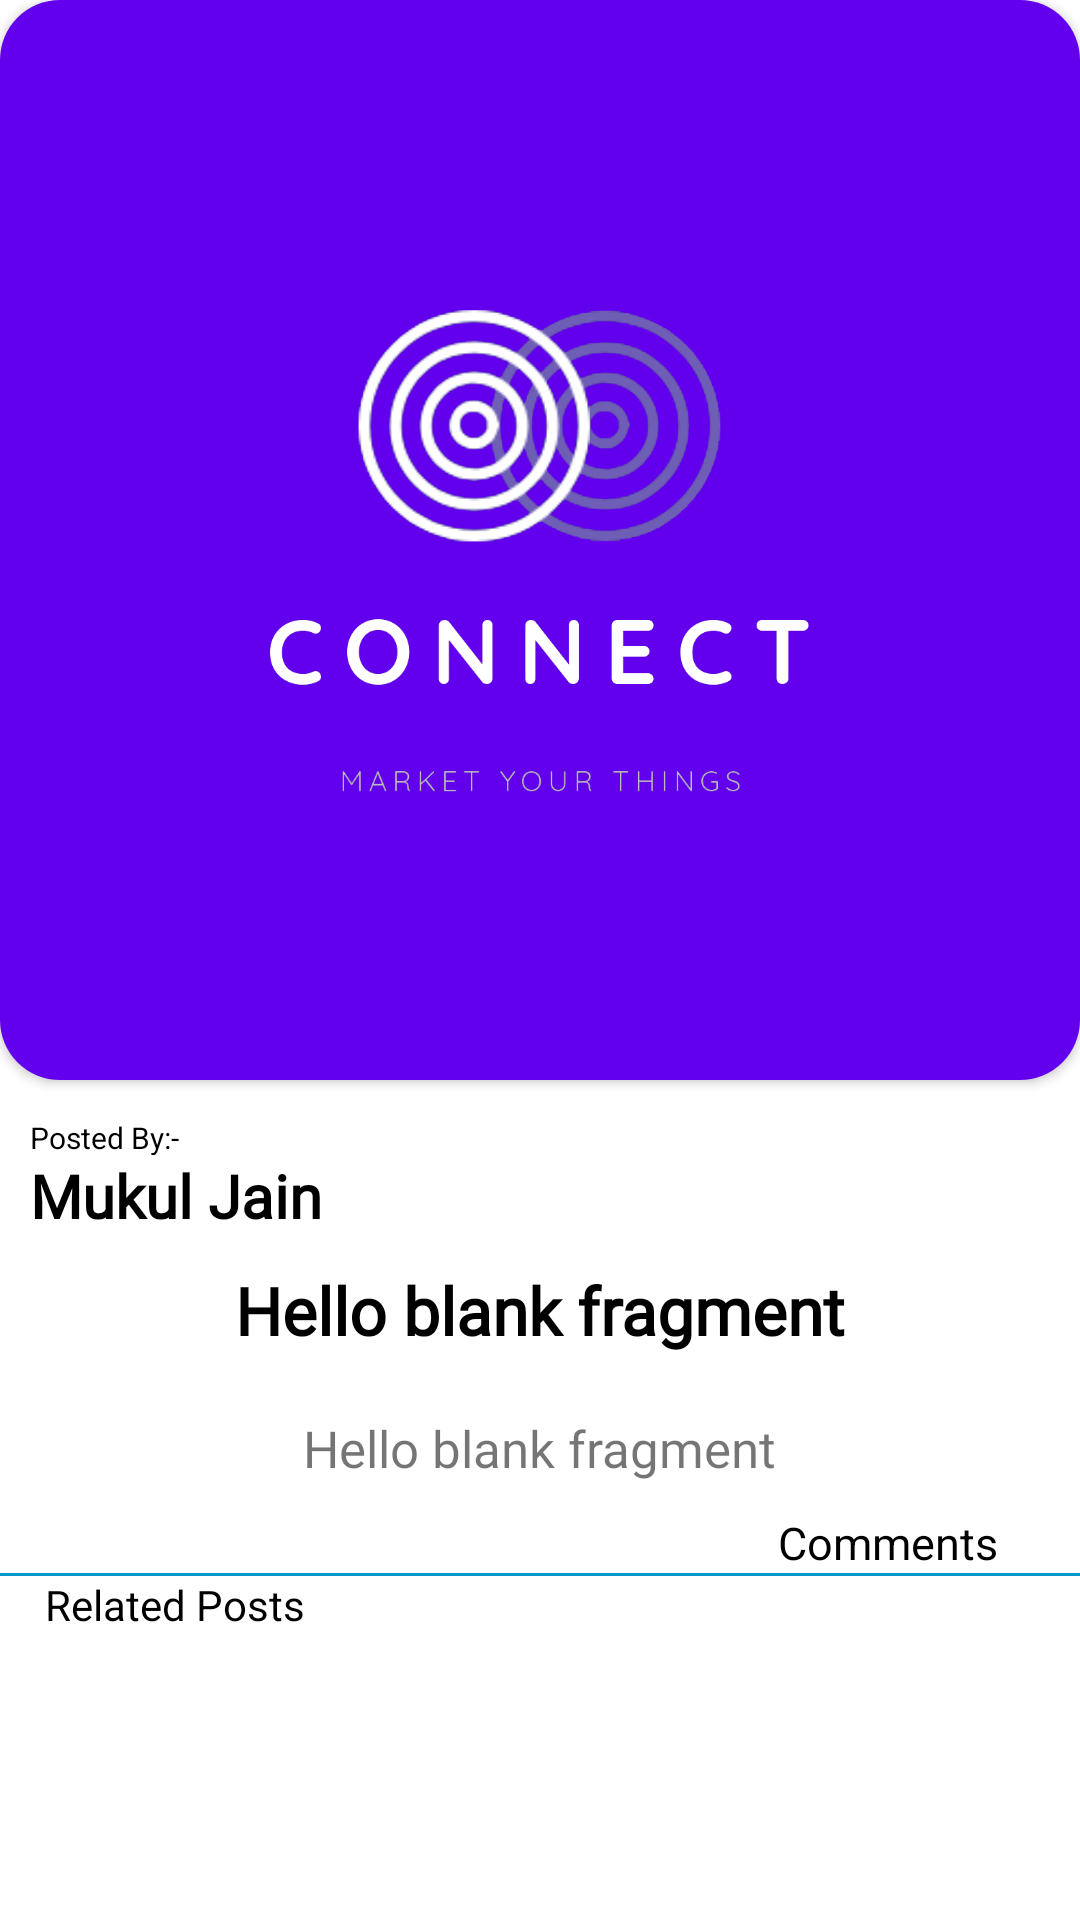

Write the Android layout XML for this screen, with the resource values it uses.
<!-- AndroidManifest.xml: application theme AppTheme -->
<!-- res/layout/fragment_show_post.xml -->
<?xml version="1.0" encoding="utf-8"?>
<ScrollView android:id="@+id/scrollView_showPost"
    android:layout_width="match_parent"
    android:layout_height="match_parent"
    xmlns:android="http://schemas.android.com/apk/res/android"
    xmlns:tools="http://schemas.android.com/tools"
    xmlns:app="http://schemas.android.com/apk/res-auto"
    android:background="@android:color/white">

<RelativeLayout
    android:layout_width="match_parent"
    android:layout_height="match_parent"
    tools:context=".ui.Posts.ShowPostFragment"
    android:background="@android:color/white">

    <androidx.cardview.widget.CardView
        android:id="@+id/card_view_image"
        android:layout_width="match_parent"
        android:layout_height="wrap_content"
        app:cardCornerRadius="20dp">

    <ImageView
        android:id="@+id/image_post_image"
        android:layout_width="match_parent"
        android:layout_height="wrap_content"
        android:src="@drawable/logo_front"
        android:adjustViewBounds="true"
         />

    </androidx.cardview.widget.CardView>

    <LinearLayout
        android:id="@+id/layout_user"
        android:layout_below="@+id/card_view_image"
        android:orientation="vertical"
        android:layout_width="match_parent"
        android:layout_height="wrap_content">


        <LinearLayout
            android:layout_width="match_parent"
            android:layout_height="match_parent"
            android:orientation="horizontal"
            android:weightSum="5"

            >

        <TextView
            android:layout_width="match_parent"
            android:layout_height="15dp"
            android:text="Posted By:-"
            android:textSize="10dp"
            android:layout_weight="4"
            android:layout_marginLeft="10dp"
            android:layout_marginTop="10dp"
            android:textColor="@android:color/black"/>

            <TextView
                android:id="@+id/txt_postViews"
                android:layout_width="match_parent"
                android:layout_height="15dp"
                android:layout_weight="1"
                android:gravity="end"
                android:layout_marginEnd="15dp"
                android:textSize="12dp"
                android:layout_marginLeft="10dp"
                android:layout_marginTop="10dp"
                android:textColor="@android:color/black"/>


        </LinearLayout>

        <LinearLayout
            android:orientation="horizontal"
            android:layout_width="match_parent"
            android:layout_height="wrap_content"
            android:weightSum="5">

            <LinearLayout
                android:layout_width="match_parent"
                android:layout_height="wrap_content"
                android:layout_marginLeft="10dp"
                android:layout_weight="1">

            <TextView
                android:id="@+id/txt_postUser_name"
                android:layout_width="wrap_content"
                android:layout_height="wrap_content"
                android:text="Mukul Jain"
                android:textStyle="bold"
                android:fontFamily="@font/sans_regular"
                android:textSize="20dp"

                android:textColor="@android:color/black"
                android:background="@drawable/ripple"/>

            </LinearLayout>


            <ImageView
                android:id="@+id/img_menu"
                android:layout_width="match_parent"
                android:layout_height="wrap_content"
                android:src="@drawable/ic_baseline_more_horiz_24"
                android:tint="@android:color/black"
                android:layout_weight="4"
                android:background="@drawable/ripple"/>




        </LinearLayout>
    </LinearLayout>
    <TextView
        android:layout_below="@+id/layout_user"
        android:id="@+id/txt_post_title"
        android:layout_width="wrap_content"
        android:layout_centerHorizontal="true"
        android:layout_height="wrap_content"
        android:text="@string/hello_blank_fragment"
        android:textSize="22sp"
        android:textColor="@android:color/black"
        android:layout_margin="10dp"
        android:textStyle="bold"
        android:fontFamily="@font/sans_regular"/>


    <TextView
        android:layout_below="@+id/txt_post_title"
        android:id="@+id/txt_post_desc"
        android:layout_width="wrap_content"
        android:layout_height="wrap_content"
        android:text="@string/hello_blank_fragment"
        android:layout_centerHorizontal="true"
        android:textSize="17sp"
        android:layout_margin="10dp"
        android:fontFamily="@font/sans_regular"/>

    <Button
        android:layout_below="@+id/txt_post_desc"
        android:id="@+id/btn_post_link"
        android:layout_width="wrap_content"
        android:layout_height="wrap_content"
        android:background="@drawable/rounded_button"
        android:backgroundTint="@color/colorBlue"
        android:text="Visit"
        android:visibility="gone"
        android:textAllCaps="false"
        android:textSize="22sp"
        android:textColor="@android:color/white"
        android:layout_centerHorizontal="true"
        android:layout_margin="10dp"
        android:fontFamily="@font/sans_regular"
        />

    <TextView
        android:id="@+id/txt_comments"
        android:layout_below="@+id/btn_post_link"
        android:layout_width="wrap_content"
        android:layout_height="wrap_content"
        android:textColor="@android:color/black"
        android:layout_alignParentRight="true"
        android:layout_marginEnd="20dp"
        android:drawableEnd="@drawable/ic_baseline_message_24"
        android:textSize="15sp"
        android:text="Comments  "
        android:background="@drawable/ripple"/>

    <View
        android:id="@+id/view_line"
        android:layout_width="match_parent"
        android:layout_height="1dp"
        android:layout_below="@+id/txt_comments"
        android:background="@color/colorBlue"/>

<TextView
    android:layout_width="wrap_content"
    android:layout_height="wrap_content"
    android:layout_below="@+id/view_line"
    android:text="Related Posts"
    android:layout_marginStart="15dp"
    android:textColor="@android:color/black"/>
</RelativeLayout>

</ScrollView>
<!-- resources referenced by this layout -->
<resources>
  <color name="colorBlue">@android:color/holo_blue_dark</color>
  <!-- drawable logo_front: png bitmap (drawable-v24, 120304 bytes) -->
  <!-- drawable ripple (drawable-v24) -->
  <?xml version="1.0" encoding="utf-8"?>
  <ripple xmlns:android="http://schemas.android.com/apk/res/android"
      android:color="@color/colorGray">
      <item android:id="@android:id/mask">
          <shape android:shape="rectangle">
              <solid android:color="@android:color/darker_gray" />
              <corners android:radius="100dp" />
          </shape>
      </item>
  
  </ripple>
  <!-- drawable rounded_button (drawable) -->
  <?xml version="1.0" encoding="utf-8"?>
  <shape xmlns:android="http://schemas.android.com/apk/res/android"
      android:shape="rectangle">
      <solid android:color="#F0F3F4" />
      <corners android:radius="50dp"/>
  
  </shape>
  <string name="hello_blank_fragment">Hello blank fragment</string>
  <style name="AppTheme" parent="Theme.MaterialComponents.Light.NoActionBar">
          
          <item name="colorPrimary">@color/colorPrimary</item>
          <item name="colorPrimaryDark">@color/colorPrimary</item>
          <item name="colorAccent">@color/colorAccent</item>
  
      </style>
  <color name="colorGray">#d8d8d8</color>
  <color name="colorPrimary">#6200EE</color>
  <color name="colorAccent">#03DAC5</color>
</resources>
